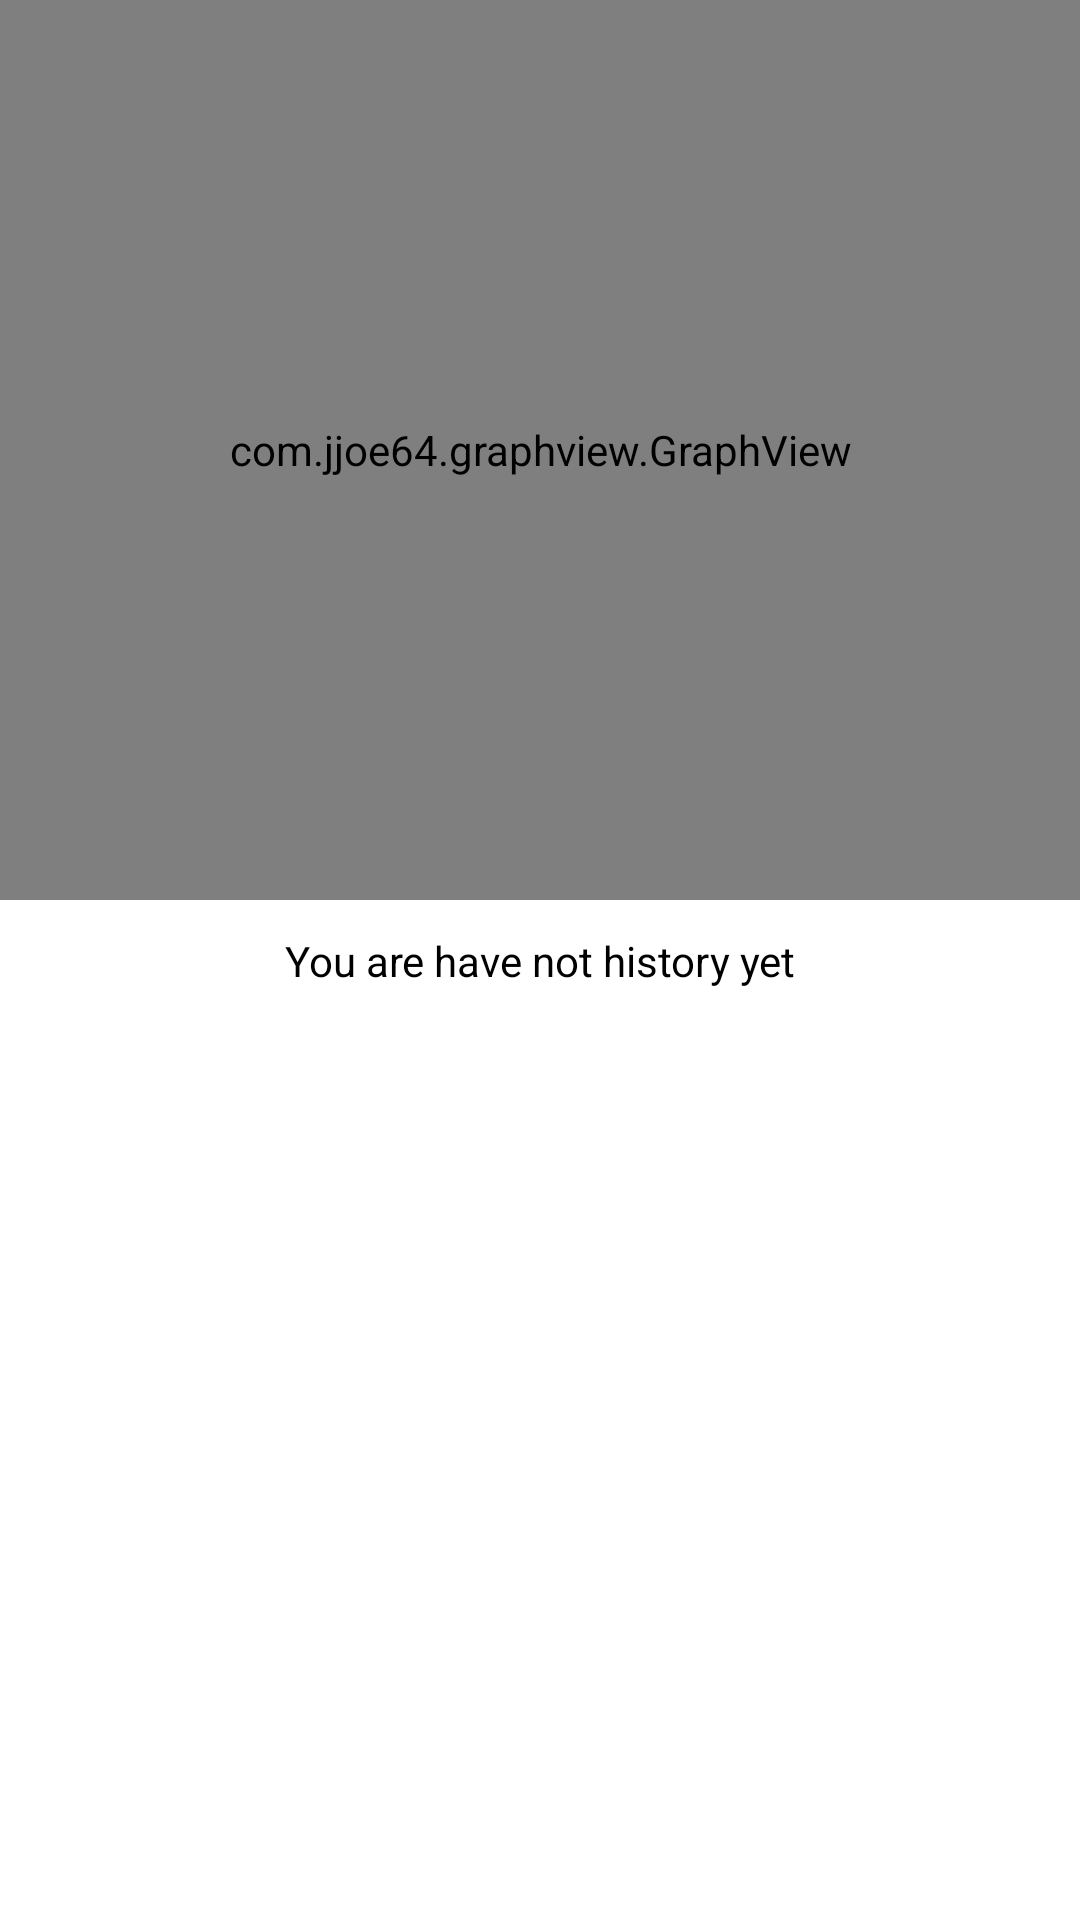

The Android layout XML behind this screen, and the referenced resources:
<!-- AndroidManifest.xml: application theme Theme.QuizQuizAlis -->
<!-- res/layout/fragment_history.xml -->
<?xml version="1.0" encoding="utf-8"?>
<androidx.constraintlayout.widget.ConstraintLayout
    xmlns:android="http://schemas.android.com/apk/res/android"
    xmlns:app="http://schemas.android.com/apk/res-auto"
    xmlns:tools="http://schemas.android.com/tools"
    android:layout_width="match_parent"
    android:layout_height="match_parent"
    tools:context=".presentation.fragments.history.HistoryFragment">

    <com.jjoe64.graphview.GraphView
        android:id="@+id/graph"
        android:layout_width="match_parent"
        android:layout_height="300dip"
        app:layout_constraintTop_toTopOf="parent" />

    <androidx.recyclerview.widget.RecyclerView
        android:id="@+id/recyclerview_history"
        android:layout_width="0dp"
        android:layout_height="0dp"
        android:visibility="visible"
        app:layoutManager="androidx.recyclerview.widget.LinearLayoutManager"
        app:layout_constraintBottom_toBottomOf="parent"
        app:layout_constraintTop_toBottomOf="@id/graph"
        app:layout_constraintEnd_toEndOf="parent"
        app:layout_constraintStart_toStartOf="parent"
        tools:listitem="@layout/item_history"/>

    <TextView
        android:id="@+id/message"
        android:layout_width="wrap_content"
        android:layout_height="wrap_content"
        android:textColor="@color/black"
        android:text="@string/you_are_have_not_history_yet"
        app:layout_constraintBottom_toBottomOf="parent"
        app:layout_constraintEnd_toEndOf="parent"
        app:layout_constraintStart_toStartOf="parent"
        app:layout_constraintTop_toTopOf="parent" />

</androidx.constraintlayout.widget.ConstraintLayout>
<!-- res/layout/item_history.xml (included above) -->
<?xml version="1.0" encoding="utf-8"?>
<LinearLayout xmlns:android="http://schemas.android.com/apk/res/android"
        xmlns:app="http://schemas.android.com/apk/res-auto"
        android:layout_width="match_parent"
        android:layout_height="wrap_content">

        <androidx.cardview.widget.CardView
            android:layout_width="match_parent"
            android:layout_height="90dp"
            android:layout_margin="19dp">

            <androidx.constraintlayout.widget.ConstraintLayout
                android:layout_width="match_parent"
                android:layout_height="match_parent">

                <TextView
                    android:id="@+id/category"
                    android:layout_width="wrap_content"
                    android:layout_height="wrap_content"
                    android:layout_marginStart="15dp"
                    android:layout_marginTop="8dp"
                    android:text="Category: "
                    android:textAppearance="@style/history_text_view_category"
                    app:layout_constraintLeft_toLeftOf="parent"
                    app:layout_constraintTop_toTopOf="parent" />

                <TextView
                    android:id="@+id/text_view_category"
                    android:layout_width="wrap_content"
                    android:layout_height="wrap_content"
                    android:layout_marginStart="5dp"
                    android:layout_marginTop="8dp"
                    android:text="Mixed"
                    android:maxEms="12"
                    android:maxLines="1"
                    android:textAppearance="@style/history_text_view_category"
                    app:layout_constraintLeft_toRightOf="@id/category"
                    app:layout_constraintTop_toTopOf="parent" />

                <TextView
                    android:id="@+id/correct_ans"
                    android:layout_width="wrap_content"
                    android:layout_height="wrap_content"
                    android:layout_alignParentTop="true"
                    android:layout_marginStart="15dp"
                    android:layout_marginTop="9dp"
                    android:lineSpacingExtra="1sp"
                    android:text="Correct answers: "
                    android:textAppearance="@style/correct_ans"
                    app:layout_constraintStart_toStartOf="parent"
                    app:layout_constraintTop_toBottomOf="@id/category" />


                <TextView
                    android:id="@+id/text_view_correct_ans"
                    android:layout_width="wrap_content"
                    android:layout_height="wrap_content"
                    android:layout_marginStart="5dp"
                    android:lineSpacingExtra="1sp"
                    android:text="8/10"
                    android:textAppearance="@style/correct_ans"
                    app:layout_constraintStart_toEndOf="@id/correct_ans"
                    app:layout_constraintTop_toTopOf="@id/correct_ans" />


                <TextView
                    android:id="@+id/difficulty"
                    android:layout_width="wrap_content"
                    android:layout_height="wrap_content"
                    android:layout_alignParentTop="true"
                    android:layout_marginStart="15dp"
                    android:layout_marginTop="9dp"
                    android:lineSpacingExtra="1sp"
                    android:text="@string/difficulty"
                    android:textAppearance="@style/correct_ans"
                    app:layout_constraintStart_toStartOf="parent"
                    app:layout_constraintTop_toBottomOf="@id/correct_ans" />

                <TextView
                    android:id="@+id/text_view_difficulty"
                    android:layout_width="wrap_content"
                    android:layout_height="wrap_content"
                    android:layout_marginStart="5dp"
                    android:lineSpacingExtra="1sp"
                    android:text="Easy"
                    android:textAppearance="@style/correct_ans"
                    app:layout_constraintStart_toEndOf="@id/difficulty"
                    app:layout_constraintTop_toTopOf="@id/difficulty" />

                <View
                    android:id="@+id/pop_up_menu"
                    android:layout_width="24dp"
                    android:layout_height="24dp"
                    android:layout_marginTop="8dp"
                    android:layout_marginEnd="18dp"
                    android:background="@drawable/ic_pop_up_menu_24"
                    app:layout_constraintRight_toRightOf="parent"
                    app:layout_constraintTop_toTopOf="parent" />

                <TextView
                    android:id="@+id/text_view_data"
                    android:layout_width="wrap_content"
                    android:layout_height="wrap_content"
                    android:lineSpacingExtra="1sp"
                    android:text="12 may 2019 20:32"
                    android:translationY="-0.63sp"
                    android:layout_marginBottom="10dp"
                    android:layout_marginEnd="18dp"
                    app:layout_constraintBottom_toBottomOf="parent"
                    app:layout_constraintRight_toRightOf="parent" />

            </androidx.constraintlayout.widget.ConstraintLayout>

        </androidx.cardview.widget.CardView>

</LinearLayout>
<!-- resources referenced by this layout -->
<resources>
  <color name="black">#FF000000</color>
  <string name="difficulty">Difficulty</string>
  <string name="you_are_have_not_history_yet">You are have not history yet</string>
  <style name="correct_ans">
          <item name="android:textSize">12sp</item>
          <item name="android:textColor">@color/black</item>
      </style>
  <style name="history_text_view_category">
          <item name="android:textSize">17sp</item>
          <item name="android:textColor">@color/black</item>
      </style>
  <style name="Theme.QuizQuizAlis" parent="Theme.MaterialComponents.DayNight.NoActionBar">
          
          <item name="colorPrimary">@color/purple_500</item>
          <item name="colorPrimaryVariant">@color/purple_700</item>
          <item name="colorOnPrimary">@color/white</item>
          
          <item name="colorSecondary">#B14AE3</item>
          <item name="colorSecondaryVariant">@color/teal_700</item>
          <item name="colorOnSecondary">@color/black</item>
          
          <item name="android:statusBarColor" tools:targetApi="l">?attr/colorPrimaryVariant</item>
          
      </style>
  <color name="purple_500">#FF6200EE</color>
  <color name="purple_700">#FF3700B3</color>
  <color name="white">#FFFFFFFF</color>
  <color name="teal_700">#FF018786</color>
</resources>
